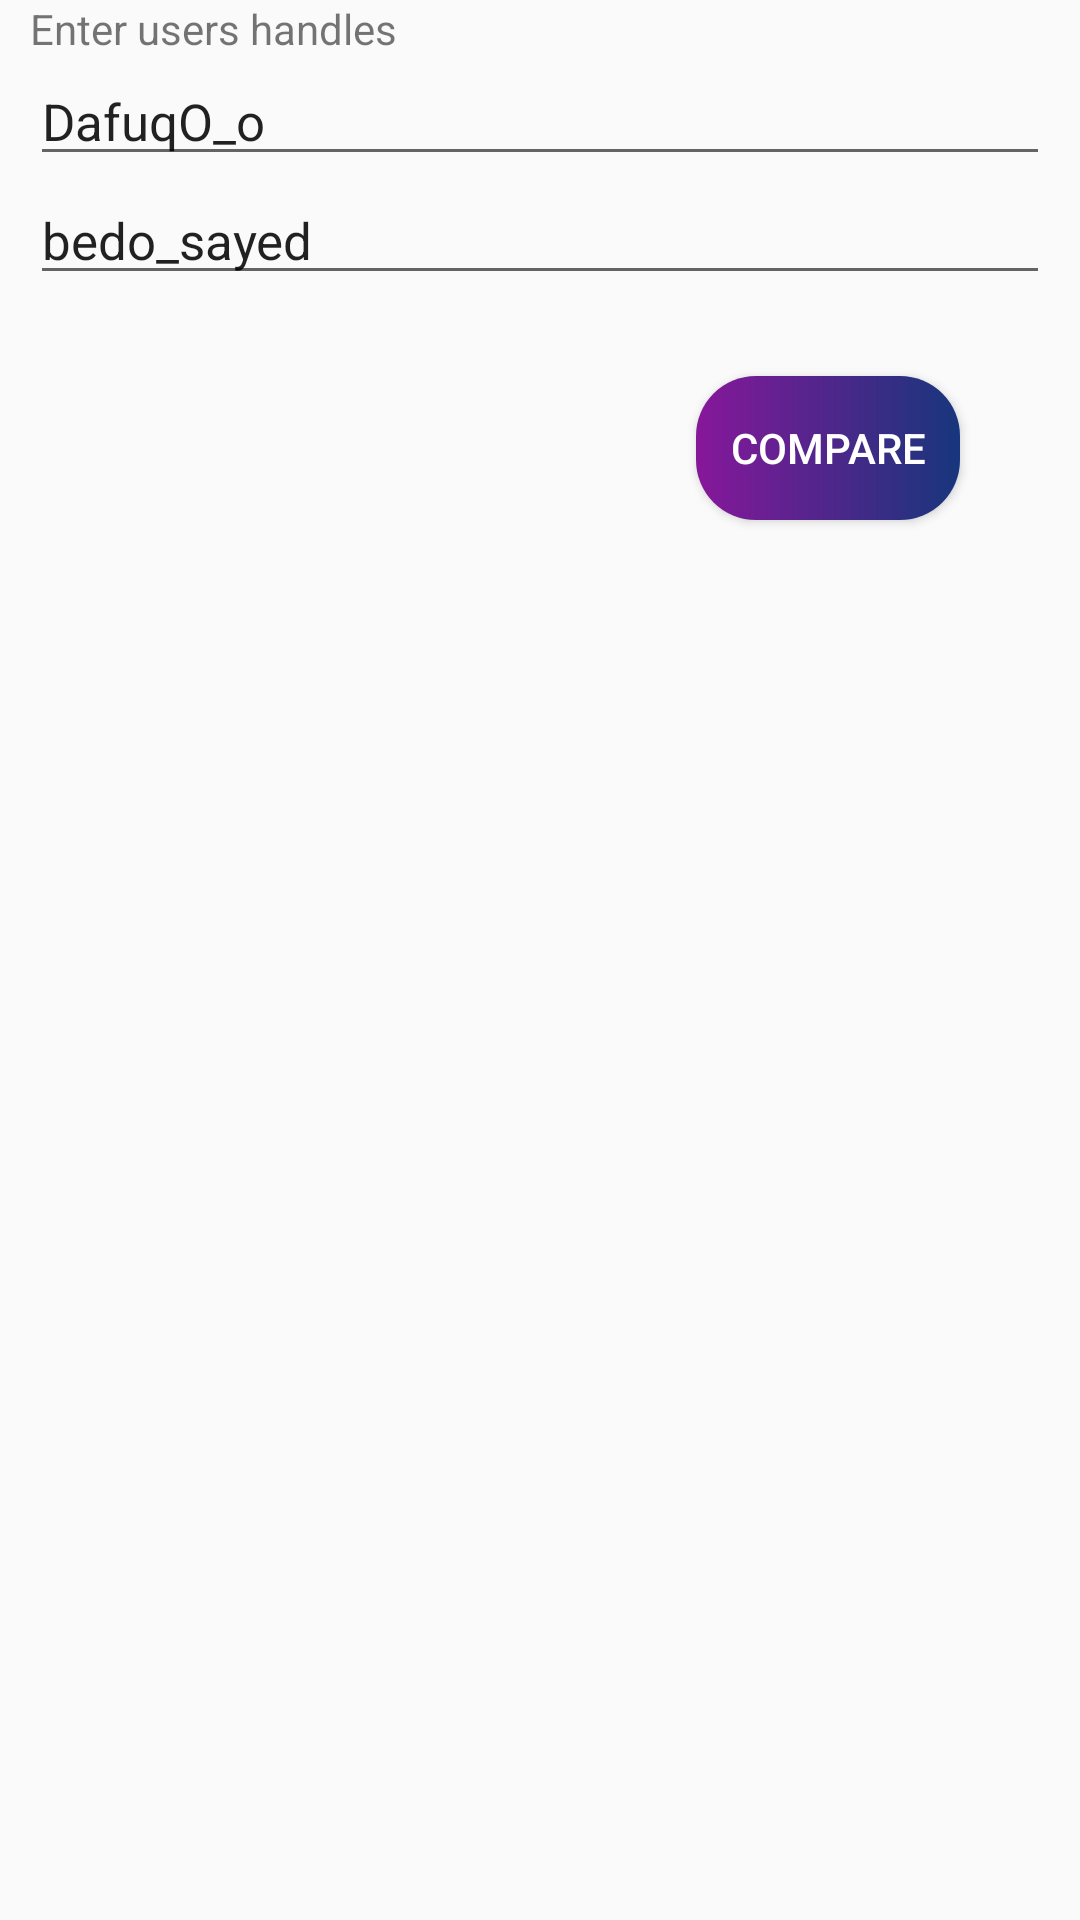

The Android layout XML behind this screen, and the referenced resources:
<!-- AndroidManifest.xml: application theme AppTheme -->
<!-- res/layout/dialog_compare_users.xml -->
<?xml version="1.0" encoding="utf-8"?>
<RelativeLayout xmlns:android="http://schemas.android.com/apk/res/android"
    android:layout_width="match_parent"
    android:layout_height="200dp"
    xmlns:app="http://schemas.android.com/apk/res-auto"

    >
    <TextView
        android:id="@+id/infoTv"
        android:layout_width="match_parent"
        android:layout_height="wrap_content"
        android:text="Enter users handles"
        android:layout_marginLeft="10dp"
        android:layout_marginRight="10dp"
        />
    <EditText
        android:id="@+id/user_handle_first"
        android:layout_width="match_parent"
        android:layout_height="wrap_content"
        android:textSize="17sp"
        android:text="DafuqO_o"
        android:layout_below="@id/infoTv"
        android:layout_marginLeft="10dp"
        android:layout_marginRight="10dp"
        />
    <EditText
        android:id="@+id/user_handle_second"
        android:layout_width="match_parent"
        android:layout_height="wrap_content"
        android:textSize="17sp"
        android:text="bedo_sayed"
        android:layout_below="@id/user_handle_first"
        android:layout_marginLeft="10dp"
        android:layout_marginRight="10dp"

        />
    <Button
        android:id="@+id/compare_users_button"
        android:layout_width="wrap_content"
        android:layout_height="wrap_content"
        android:layout_below="@id/user_handle_second"
        android:layout_alignParentEnd="true"
        android:layout_alignParentRight="true"
        android:layout_marginTop="27dp"
        android:layout_marginEnd="40dp"
        android:layout_marginRight="40dp"
        android:background="@drawable/cute_rectangle_gradient_border"
        android:textColor="#ffffff"
        android:layout_marginBottom="15dp"
        android:text="COMPARE" />


</RelativeLayout>
<!-- resources referenced by this layout -->
<resources>
  <!-- drawable cute_rectangle_gradient_border (drawable) -->
  <?xml version="1.0" encoding="utf-8"?>
  <shape xmlns:android="http://schemas.android.com/apk/res/android"
      android:shape="rectangle"
      >
      <gradient android:startColor="#87179A" android:endColor="#17367C"/>
  
  
  
      <corners android:radius="20dp"/>
  </shape>
  <style name="AppTheme" parent="Theme.AppCompat.Light.DarkActionBar">
          
          <item name="colorPrimary">#060A51</item>
          <item name="colorPrimaryDark">#060A51</item>
          <item name="colorAccent">@color/colorAccent</item>
      </style>
  <!-- not gathered from this repository: default colours our renderer supplied (Android Studio template values) -->
  <color name="colorAccent">#FF03DAC5</color>
</resources>
